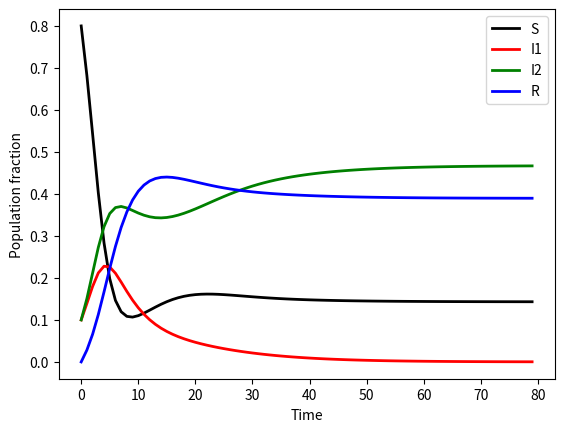

Python code for this plot:
import numpy as np
import matplotlib.pyplot as plt

# Parameters
b = 1.0
h = 10.0
Tinf1 = 5
Tinf2 = 12
Timm = 10

maxtime = 80

# Parameter values
St = 0.8
I1t = 0.1
I2t = 0.1
Rt = 0.0

# Arrays with time points and simulation outcomes
times = np.arange(0,maxtime)
S = []
I1 = []
I2 = []
R = []

for i in range(maxtime):
    # Add data to data arrays:
    S.append(St)
    I1.append(I1t)
    I2.append(I2t)
    R.append(Rt)
    # Calculate next step:
    St1 = St - ((8*b*I1t)/(8*b*I1t+h))*St - ((8*b*I2t)/(8*b*I2t+h))*St + (1.0/Timm)*Rt
    I1t1 = I1t + ((8*b*I1t)/(8*b*I1t+h))*St - (1.0/Tinf1)*I1t
    I2t1 = I2t + ((8*b*I2t)/(8*b*I2t+h))*St - (1.0/Tinf2)*I2t
    Rt1 = Rt + (1.0/Tinf1)*I1t + (1.0/Tinf2)*I2t - (1.0/Timm)*Rt
    # Set values to next step:
    St = St1
    I1t = I1t1
    I2t = I2t1
    Rt = Rt1

# Plot
plt.plot(times, S, 'black', label = "S", lw = 2.0)
plt.plot(times, I1, 'red', label = "I1", lw = 2.0)
plt.plot(times, I2, 'green', label = "I2", lw = 2.0)
plt.plot(times, R, 'blue', label = "R", lw = 2.0)
plt.legend()
plt.xlabel("Time")
plt.ylabel("Population fraction")
plt.show()
